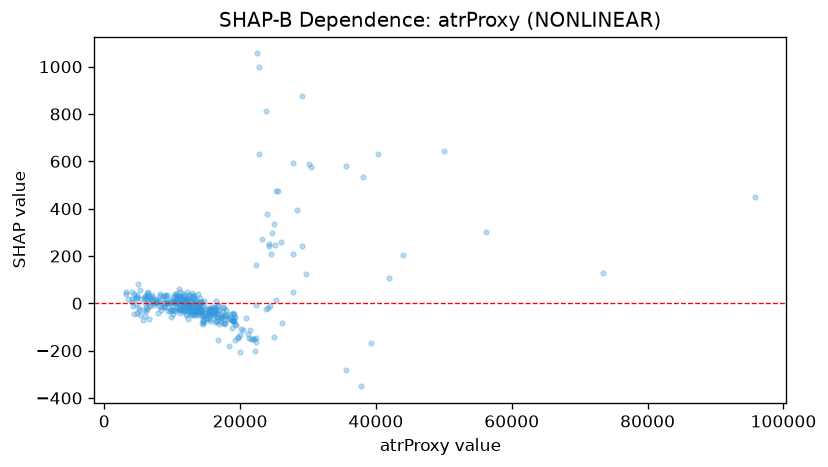

The data file committed next to this chart (first rows):
feature_value, shap_value
3247, 48.38
3173, 39.61
4071, 6.025
5272, 54.66
4887, 21.05
5375, 18.34
7255, -6.358
17628, -19.26
9078, 29.79
9088, 3.802
4749, -0.8955
4511, 22.96
4307, -12
4021, 18.91
6051, -54.27
6589, -66.28
6219, 32.01
3469, 17.53
4416, -44.98
6697, -12.91
5117, -21.34
4046, 46.56
6435, 34.16
7777, 3.702
4866, -40.93
4943, 81.18
5954, 33.04
5273, -50.96
11212, -40.77
11076, 58.84
9272, 34.01
6254, -23.29
5810, -29.01
7590, 17.29
6064, -0.1077
5663, -70.25
6242, 18.71
5151, -28.47
7294, 3.408
6393, 49.72
8688, 30.35
5844, 21.8
4445, 40.63
6187, 19.33
6996, 35.53
8852, -10.16
7605, 6.753
7047, 15.65
4785, 37.07
8976, -17.2
6165, -33.93
15358, -36.53
25136, 246.1
14020, -26.94
11190, -2.274
19112, -45.31
14773, -40.04
14860, -51.9
17952, -29.71
16914, -87.44
... 322 more rows
